Labelled photos from "training_data", an image-classification folder in aryanchugh816/Rock-Paper-Scissors. The possible labels are: paper, rock, scissor.

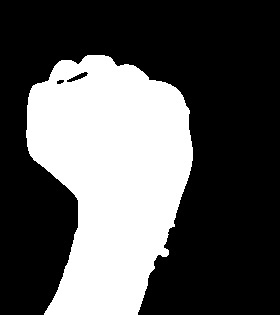
Label: rock

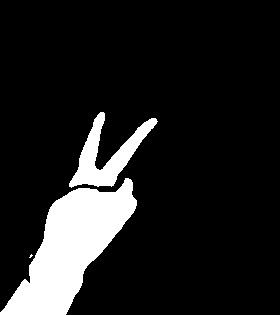
Label: scissor

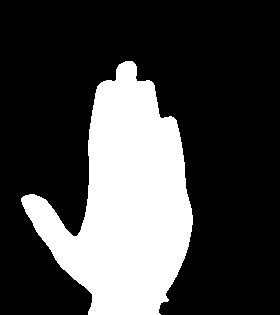
Label: paper

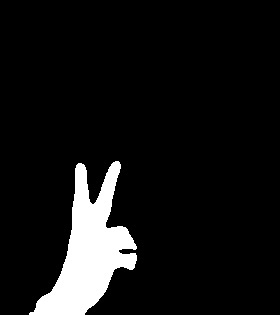
Label: scissor

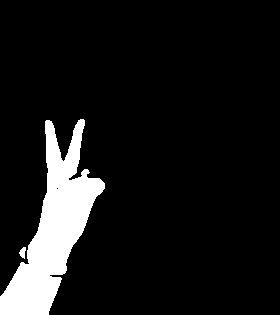
Label: scissor

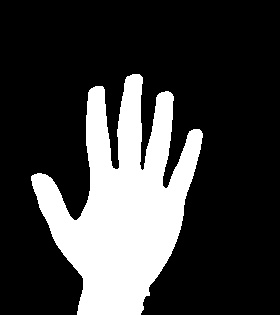
Label: paper
